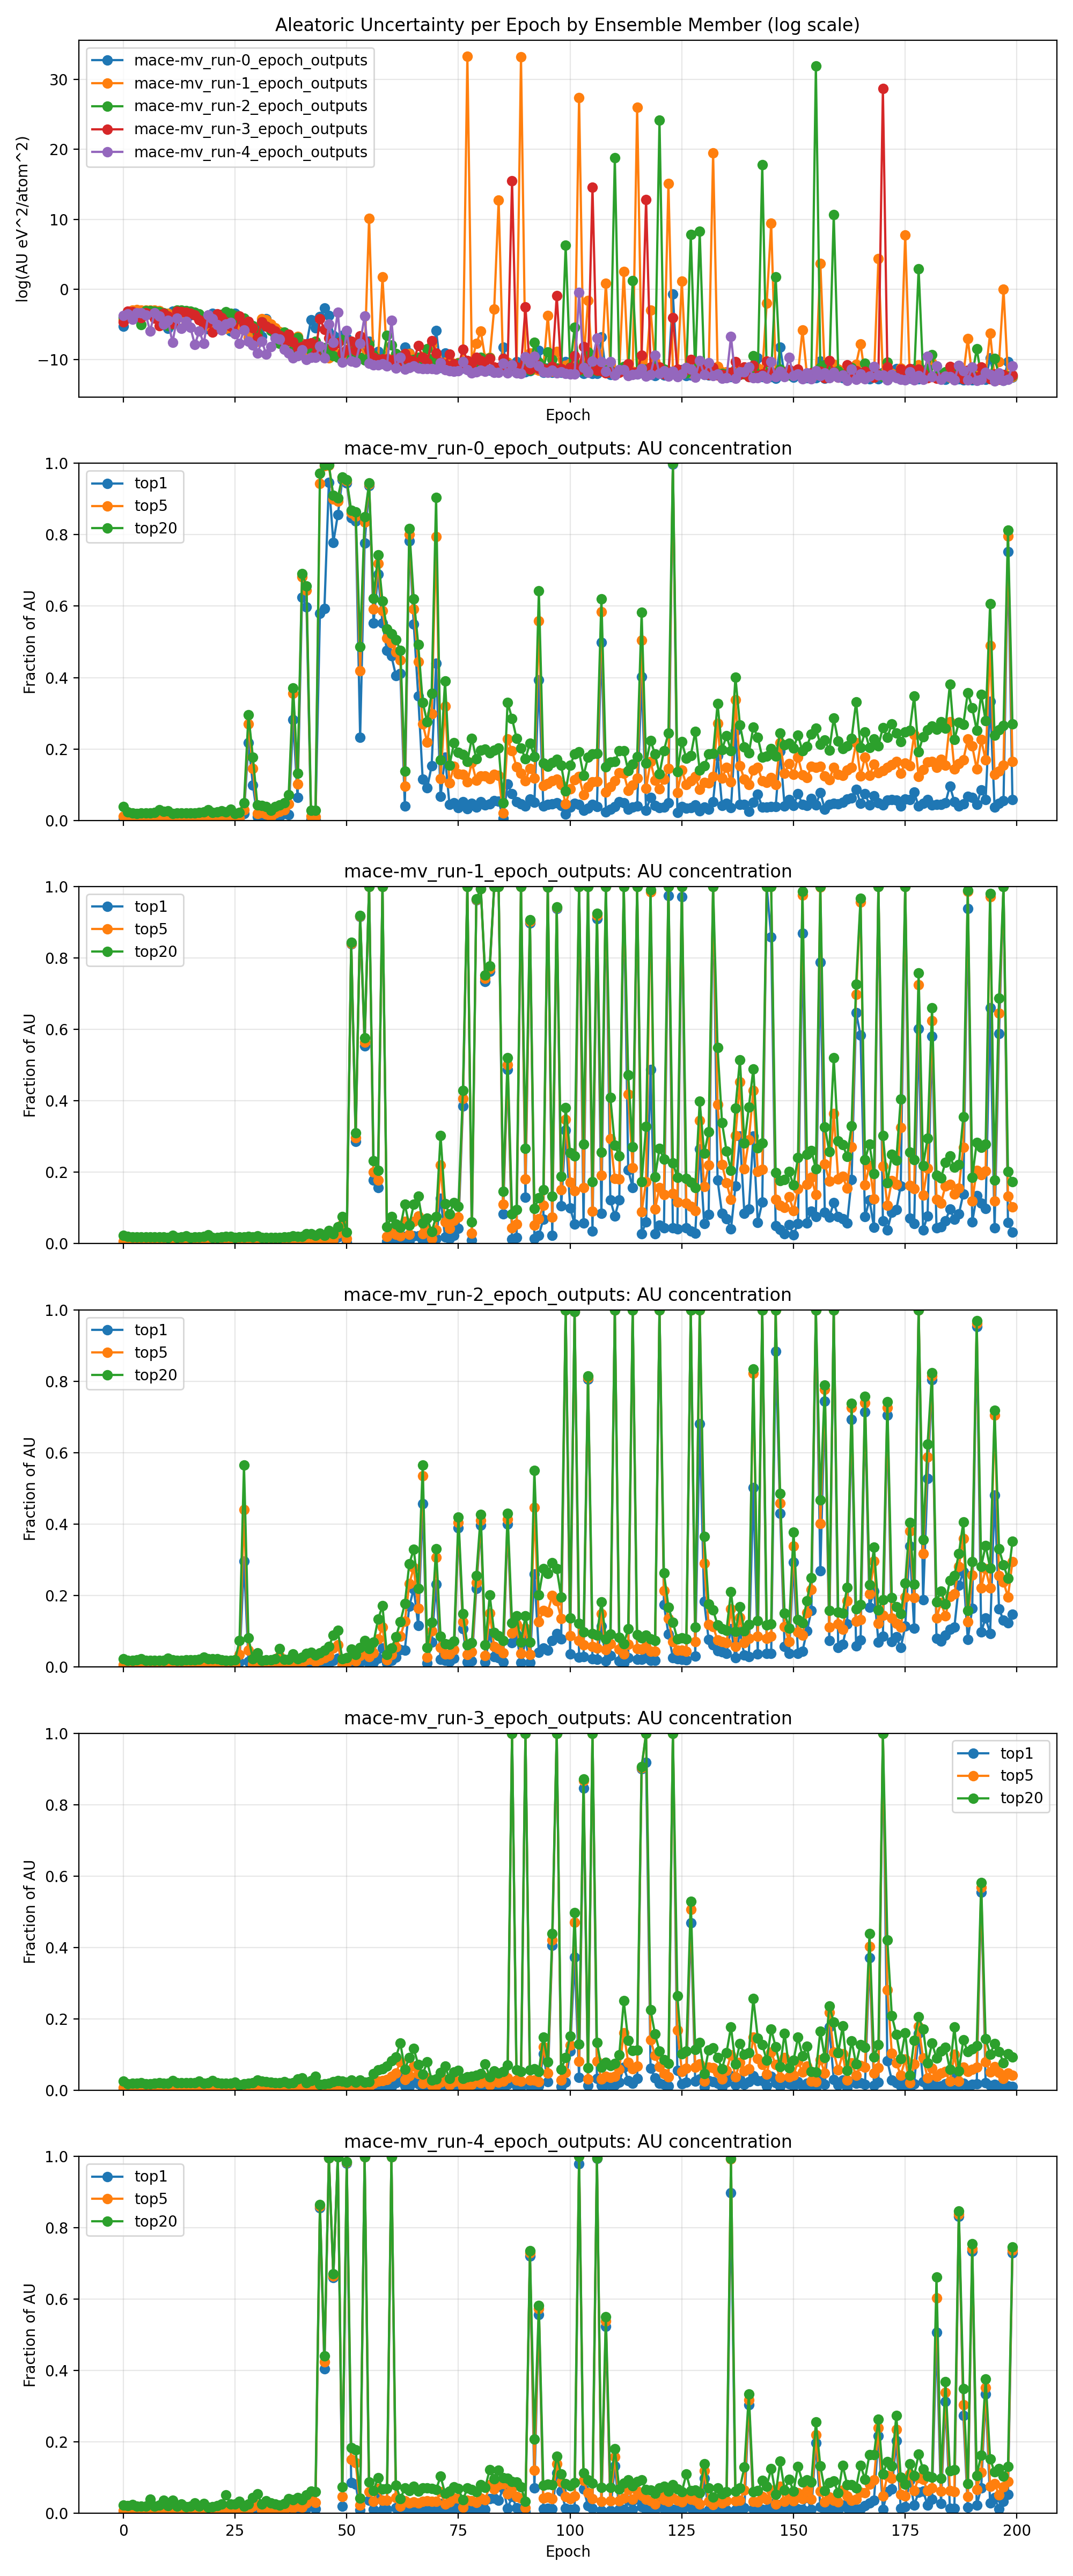

The file beside this chart, header and first rows:
epoch, mace-mv_run-0_epoch_outputs, mace-mv_run-0_epoch_outputs_top1_share, mace-mv_run-0_epoch_outputs_top5_share, mace-mv_run-0_epoch_outputs_top20_share, mace-mv_run-1_epoch_outputs, mace-mv_run-1_epoch_outputs_top1_share, mace-mv_run-1_epoch_outputs_top5_share, mace-mv_run-1_epoch_outputs_top20_share, mace-mv_run-2_epoch_outputs, mace-mv_run-2_epoch_outputs_top1_share, mace-mv_run-2_epoch_outputs_top5_share, mace-mv_run-2_epoch_outputs_top20_share, mace-mv_run-3_epoch_outputs, mace-mv_run-3_epoch_outputs_top1_share, mace-mv_run-3_epoch_outputs_top5_share, mace-mv_run-3_epoch_outputs_top20_share, mace-mv_run-4_epoch_outputs, mace-mv_run-4_epoch_outputs_top1_share, mace-mv_run-4_epoch_outputs_top5_share, mace-mv_run-4_epoch_outputs_top20_share
0, 0.005118, 0.002341, 0.01131, 0.03821, 0.01299, 0.001394, 0.006576, 0.02231, 0.01925, 0.001327, 0.006366, 0.02206, 0.009394, 0.001409, 0.006649, 0.02491, 0.02359, 0.001675, 0.008143, 0.02391
1, 0.01802, 0.001809, 0.008622, 0.02369, 0.01973, 0.001305, 0.006328, 0.02054, 0.03599, 0.001198, 0.005929, 0.01862, 0.04293, 0.001141, 0.005572, 0.01836, 0.03033, 0.001445, 0.007112, 0.02122
2, 0.0364, 0.001488, 0.007201, 0.02002, 0.04968, 0.001151, 0.005729, 0.01838, 0.03565, 0.001205, 0.005967, 0.01869, 0.04008, 0.001152, 0.005609, 0.01857, 0.01413, 0.001939, 0.009302, 0.02477
3, 0.04719, 0.001337, 0.006557, 0.01947, 0.05334, 0.001144, 0.005707, 0.01837, 0.02607, 0.001265, 0.006215, 0.01922, 0.03325, 0.001172, 0.00566, 0.01902, 0.03523, 0.001308, 0.006484, 0.01991
4, 0.04517, 0.001377, 0.006747, 0.01976, 0.05288, 0.001144, 0.005708, 0.01831, 0.006651, 0.001603, 0.007561, 0.02302, 0.01819, 0.001215, 0.005787, 0.02082, 0.0353, 0.001322, 0.006551, 0.0199
5, 0.04263, 0.001427, 0.006982, 0.02013, 0.05218, 0.001144, 0.005709, 0.01825, 0.04895, 0.001172, 0.005803, 0.01837, 0.03619, 0.001171, 0.00568, 0.01808, 0.02641, 0.001492, 0.007406, 0.02064
6, 0.03899, 0.001499, 0.007309, 0.0207, 0.05114, 0.001145, 0.005712, 0.01816, 0.04779, 0.001175, 0.005803, 0.01836, 0.03043, 0.001199, 0.005812, 0.01801, 0.002662, 0.003815, 0.01653, 0.03918
7, 0.03253, 0.001634, 0.007881, 0.02194, 0.04947, 0.001147, 0.005714, 0.01803, 0.04522, 0.00118, 0.005807, 0.01829, 0.01655, 0.001301, 0.006336, 0.01863, 0.03534, 0.001164, 0.005648, 0.01972
8, 0.01412, 0.002348, 0.01029, 0.02906, 0.04605, 0.001144, 0.005692, 0.01779, 0.04184, 0.001181, 0.00579, 0.01814, 0.005717, 0.001431, 0.007027, 0.02022, 0.02199, 0.001454, 0.007015, 0.02361
9, 0.01324, 0.001866, 0.008519, 0.02466, 0.02952, 0.001319, 0.00647, 0.01856, 0.0358, 0.001189, 0.00582, 0.018, 0.03316, 0.001158, 0.00552, 0.019, 0.006828, 0.002356, 0.01108, 0.03692
10, 0.00369, 0.002407, 0.009175, 0.02691, 0.03153, 0.001239, 0.006055, 0.01767, 0.005491, 0.001962, 0.008999, 0.02343, 0.02193, 0.001172, 0.005488, 0.01987, 0.0116, 0.001461, 0.007049, 0.02184
11, 0.04432, 0.001495, 0.007357, 0.01961, 0.008486, 0.002056, 0.009225, 0.02316, 0.006981, 0.001327, 0.006293, 0.01987, 0.007424, 0.001794, 0.007972, 0.02593, 0.0005073, 0.003066, 0.01292, 0.03683
12, 0.0409, 0.001562, 0.007652, 0.02008, 0.0348, 0.001184, 0.00584, 0.01734, 0.05289, 0.001265, 0.006229, 0.01851, 0.04406, 0.001441, 0.007158, 0.02009, 0.0159, 0.001482, 0.007253, 0.02029
13, 0.03782, 0.001612, 0.007838, 0.02035, 0.02301, 0.001396, 0.006775, 0.01894, 0.04997, 0.001314, 0.006464, 0.01875, 0.04232, 0.001448, 0.007197, 0.02003, 0.003829, 0.00208, 0.0102, 0.02551
14, 0.03402, 0.001672, 0.008032, 0.02061, 0.008675, 0.001704, 0.007968, 0.02113, 0.04751, 0.001347, 0.006623, 0.01891, 0.03821, 0.001503, 0.007435, 0.02015, 0.009957, 0.001384, 0.00668, 0.0191
15, 0.02582, 0.00174, 0.008258, 0.02104, 0.03435, 0.00108, 0.005265, 0.01732, 0.0443, 0.001392, 0.006847, 0.01917, 0.03296, 0.001575, 0.007751, 0.02039, 0.004504, 0.001547, 0.007468, 0.02069
16, 0.03513, 0.001372, 0.006648, 0.02024, 0.03296, 0.001108, 0.00542, 0.01788, 0.03919, 0.001475, 0.007281, 0.01974, 0.02528, 0.001698, 0.008304, 0.02115, 0.0003751, 0.003657, 0.01102, 0.0286
17, 0.02219, 0.00136, 0.006465, 0.02197, 0.02326, 0.001195, 0.005871, 0.01869, 0.02968, 0.001649, 0.008105, 0.02082, 0.01277, 0.002078, 0.01015, 0.02495, 0.002631, 0.001498, 0.006348, 0.02033
18, 0.01012, 0.001302, 0.006263, 0.02356, 0.01427, 0.001318, 0.006492, 0.01929, 0.01568, 0.002242, 0.01084, 0.02641, 0.006344, 0.00138, 0.006436, 0.01903, 0.0004354, 0.004285, 0.01036, 0.02796
19, 0.003385, 0.001637, 0.007905, 0.02942, 0.005606, 0.001775, 0.008742, 0.02455, 0.01637, 0.001864, 0.009042, 0.02268, 0.00911, 0.001687, 0.008055, 0.0205, 0.02492, 0.001096, 0.005231, 0.01723
20, 0.03268, 0.001682, 0.007962, 0.02156, 0.01186, 0.001094, 0.005319, 0.0173, 0.01865, 0.001741, 0.008577, 0.02243, 0.002251, 0.002477, 0.01122, 0.02713, 0.01555, 0.001138, 0.005426, 0.01833
21, 0.02322, 0.00182, 0.008453, 0.02365, 0.01807, 0.001142, 0.00558, 0.017, 0.007986, 0.001763, 0.008595, 0.02303, 0.03067, 0.00161, 0.007804, 0.02032, 0.006333, 0.001372, 0.006581, 0.021
22, 0.01389, 0.001735, 0.00805, 0.02593, 0.009263, 0.001268, 0.00622, 0.01782, 0.027, 0.001442, 0.006933, 0.019, 0.01762, 0.001322, 0.006191, 0.01907, 0.002942, 0.002045, 0.009653, 0.02677
23, 0.006381, 0.001608, 0.007505, 0.02282, 0.003786, 0.001492, 0.007343, 0.01994, 0.03986, 0.001175, 0.005652, 0.01802, 0.009285, 0.001231, 0.005825, 0.01908, 0.007173, 0.004749, 0.02035, 0.05207
24, 0.002624, 0.002584, 0.01197, 0.03119, 0.004166, 0.00146, 0.006935, 0.01959, 0.03349, 0.001121, 0.005388, 0.01829, 0.004992, 0.001281, 0.006127, 0.01977, 0.008873, 0.001492, 0.007206, 0.02587
25, 0.03315, 0.001129, 0.005295, 0.01922, 0.01702, 0.0009882, 0.004651, 0.01674, 0.0247, 0.001196, 0.005721, 0.02018, 0.001884, 0.001295, 0.006203, 0.02162, 0.001788, 0.003161, 0.009752, 0.02689
26, 0.02044, 0.0014, 0.006199, 0.02255, 0.006986, 0.001141, 0.005463, 0.01843, 0.01547, 0.01428, 0.03522, 0.07337, 0.02177, 0.0009922, 0.00466, 0.01531, 0.0004529, 0.005732, 0.01347, 0.03421
27, 0.01042, 0.01864, 0.02984, 0.04931, 0.003109, 0.001284, 0.006287, 0.01898, 0.01678, 0.2961, 0.44, 0.566, 0.00723, 0.0009246, 0.004578, 0.01754, 0.002955, 0.001569, 0.006802, 0.02073
28, 0.008464, 0.2176, 0.2703, 0.2951, 0.001005, 0.001883, 0.007146, 0.02039, 0.006446, 0.01501, 0.04593, 0.08066, 0.01053, 0.001319, 0.006205, 0.01966, 0.0006099, 0.003664, 0.009863, 0.02654
29, 0.004498, 0.09855, 0.1456, 0.1764, 0.00175, 0.001254, 0.006159, 0.01884, 0.005508, 0.002008, 0.00773, 0.02244, 0.004032, 0.001495, 0.007181, 0.02135, 0.000363, 0.007658, 0.02056, 0.0443
30, 0.003166, 0.009386, 0.0189, 0.0424, 0.0006016, 0.002223, 0.007328, 0.02119, 0.001889, 0.006639, 0.01863, 0.03849, 0.001044, 0.001977, 0.00942, 0.02813, 0.0001128, 0.01126, 0.02434, 0.05476
31, 0.001194, 0.01009, 0.02136, 0.04091, 0.01553, 0.0009785, 0.004797, 0.01676, 0.009741, 0.001087, 0.005153, 0.01872, 0.009561, 0.001338, 0.006566, 0.0248, 0.0005971, 0.003097, 0.009336, 0.02551
32, 0.01552, 0.004215, 0.01732, 0.03848, 0.01249, 0.001113, 0.005468, 0.01741, 0.005128, 0.001229, 0.005673, 0.01923, 0.005346, 0.001314, 0.006419, 0.0233, 9.236055040131134e-05, 0.005931, 0.01309, 0.03522
33, 0.004183, 0.002335, 0.009947, 0.02823, 0.00691, 0.001142, 0.005605, 0.01727, 0.002767, 0.001999, 0.006731, 0.0198, 0.003687, 0.001326, 0.006485, 0.02203, 0.0002874, 0.004212, 0.01077, 0.02867
34, 0.001685, 0.008367, 0.02077, 0.0386, 0.003988, 0.001162, 0.005712, 0.01719, 0.001375, 0.00342, 0.008551, 0.02262, 0.002507, 0.001224, 0.005984, 0.02104, 0.0009407, 0.002634, 0.01036, 0.02618
35, 0.0008378, 0.00972, 0.02561, 0.04256, 0.002444, 0.001202, 0.005923, 0.01753, 0.0004372, 0.01351, 0.03038, 0.05158, 0.001435, 0.001135, 0.00553, 0.0208, 0.0007901, 0.002333, 0.008003, 0.02276
36, 0.0002898, 0.01838, 0.03008, 0.04832, 0.001459, 0.001269, 0.006189, 0.01804, 0.002158, 0.001421, 0.006799, 0.02101, 0.0005773, 0.001624, 0.006273, 0.02294, 0.0001938, 0.004329, 0.01013, 0.02837
37, 0.0008367, 0.01625, 0.04524, 0.07086, 0.0007489, 0.001711, 0.006818, 0.01896, 0.0006678, 0.002301, 0.007257, 0.02033, 0.001599, 0.001015, 0.004968, 0.01922, 0.0001154, 0.006868, 0.01807, 0.04149
38, 0.0003822, 0.282, 0.3551, 0.3712, 0.0002439, 0.002787, 0.00799, 0.02226, 0.0001624, 0.006404, 0.01705, 0.03609, 0.0005557, 0.001752, 0.006643, 0.02101, 5.6690634708611875e-05, 0.006286, 0.0161, 0.03856
39, 0.0005311, 0.06362, 0.1022, 0.1319, 0.001163, 0.001534, 0.006429, 0.02026, 0.00101, 0.002344, 0.008272, 0.02271, 0.000234, 0.004162, 0.01139, 0.03106, 7.471450559834298e-05, 0.007113, 0.0204, 0.04488
40, 0.0004459, 0.6254, 0.6811, 0.691, 0.0004102, 0.00193, 0.007225, 0.02038, 0.0003352, 0.003882, 0.01153, 0.02723, 0.0002754, 0.003532, 0.01376, 0.03484, 0.0001707, 0.005169, 0.01669, 0.0375
41, 0.0003934, 0.5976, 0.6444, 0.6556, 0.0001246, 0.00348, 0.009938, 0.02699, 0.0002977, 0.005208, 0.0192, 0.03781, 0.0004078, 0.001766, 0.006455, 0.02045, 4.3725202027859264e-05, 0.01444, 0.02907, 0.05122
42, 0.01299, 0.002599, 0.01078, 0.02862, 0.0001601, 0.003318, 0.01024, 0.02686, 0.0001692, 0.006126, 0.02033, 0.04018, 0.000487, 0.002806, 0.01016, 0.02728, 6.139994396854977e-05, 0.02136, 0.03831, 0.06181
43, 0.004145, 0.0022, 0.009461, 0.02787, 0.0003271, 0.002371, 0.007856, 0.02299, 0.0005987, 0.004072, 0.01565, 0.03243, 9.893872324162194e-05, 0.005576, 0.01541, 0.03878, 5.829335443482256e-05, 0.01229, 0.03142, 0.06102
44, 0.01984, 0.58, 0.9441, 0.9724, 0.0001237, 0.003511, 0.01152, 0.02907, 0.0001847, 0.005713, 0.0199, 0.03905, 0.0156, 0.001184, 0.005283, 0.01625, 0.0003119, 0.856, 0.8602, 0.8644
45, 0.06819, 0.5924, 0.9934, 0.9966, 0.0001809, 0.002097, 0.008031, 0.02324, 0.0002357, 0.007433, 0.02546, 0.0459, 0.003223, 0.001353, 0.00573, 0.01826, 5.725137465177608e-05, 0.4058, 0.4239, 0.4406
46, 0.02406, 0.9468, 0.9947, 0.9956, 5.49584696655653e-05, 0.004264, 0.01517, 0.03615, 0.0001115, 0.01001, 0.03197, 0.0569, 0.0009709, 0.001418, 0.006322, 0.01965, 0.0069, 0.9955, 0.9958, 0.9959
47, 0.001406, 0.7788, 0.8994, 0.9106, 0.0001248, 0.003068, 0.01093, 0.02781, 7.491933071368856e-05, 0.01752, 0.05219, 0.08831, 0.0003229, 0.001991, 0.008243, 0.02377, 0.0005325, 0.6608, 0.6645, 0.6705
48, 0.0008979, 0.8557, 0.8941, 0.9035, 0.0001012, 0.01873, 0.02957, 0.04662, 5.9694019233678284e-05, 0.02366, 0.06169, 0.1017, 0.0004798, 0.002931, 0.01047, 0.02599, 0.03878, 0.9993, 0.9994, 0.9994
49, 0.001365, 0.9536, 0.9599, 0.9618, 4.6718492299773344e-05, 0.03988, 0.05386, 0.0754, 0.0007451, 0.001654, 0.006781, 0.02273, 0.0001148, 0.002969, 0.009097, 0.02504, 2.9567572082043203e-05, 0.01995, 0.048, 0.07508
50, 0.0009491, 0.9453, 0.9509, 0.9532, 8.123528621798573e-05, 0.003607, 0.01381, 0.03264, 0.0001831, 0.003517, 0.01078, 0.02554, 0.0001796, 0.00294, 0.007947, 0.02289, 0.002695, 0.9815, 0.9845, 0.9853
51, 0.0005363, 0.847, 0.8609, 0.8685, 0.0003664, 0.8392, 0.841, 0.8439, 5.4422454006271456e-05, 0.01043, 0.02707, 0.0496, 0.0006056, 0.002709, 0.009572, 0.02861, 3.4808164032138454e-05, 0.08661, 0.1511, 0.1837
52, 0.0004469, 0.8384, 0.8525, 0.8632, 7.7651786707981e-05, 0.2864, 0.2961, 0.31, 0.0001894, 0.005536, 0.01649, 0.03419, 0.0001608, 0.002737, 0.008552, 0.02289, 2.984442378370587e-05, 0.08114, 0.1423, 0.1786
53, 0.0002909, 0.233, 0.419, 0.4872, 0.0004149, 0.9161, 0.9176, 0.9195, 5.937831481889586e-05, 0.01303, 0.03119, 0.05442, 0.001272, 0.002765, 0.009989, 0.02746, 0.0004468, 0.009045, 0.02378, 0.0425
54, 0.0006472, 0.7762, 0.8347, 0.8497, 6.613883020710466e-05, 0.5539, 0.5637, 0.5769, 4.031171980766145e-05, 0.01795, 0.0432, 0.07426, 0.0005928, 0.001812, 0.00738, 0.02158, 0.02243, 0.9985, 0.9986, 0.9986
55, 0.0006064, 0.9371, 0.9417, 0.9451, 26066, 1, 1, 1, 0.0003926, 0.01099, 0.02832, 0.0514, 0.0001736, 0.002511, 0.008397, 0.02397, 2.576481335211881e-05, 0.03624, 0.06052, 0.08775
56, 0.0001063, 0.5528, 0.5923, 0.6221, 2.9886889255775585e-05, 0.1772, 0.201, 0.2326, 8.411427046831313e-05, 0.01217, 0.0385, 0.06844, 6.041701105855002e-05, 0.005443, 0.0192, 0.04577, 2.0894295977621145e-05, 0.01071, 0.03404, 0.06408
57, 0.0001381, 0.6887, 0.7197, 0.7429, 3.9220432227930084e-05, 0.1563, 0.1776, 0.2047, 4.7618273125801005e-05, 0.02445, 0.07756, 0.1332, 4.524802054778013e-05, 0.006063, 0.02523, 0.0564, 2.0391766502403803e-05, 0.04275, 0.0698, 0.09985
58, 8.251160370680718e-05, 0.5526, 0.5874, 0.6139, 5.793, 1, 1, 1, 3.5981652555509154e-05, 0.05259, 0.1112, 0.1709, 4.947476461709988e-05, 0.007586, 0.02606, 0.05905, 2.4611923859753732e-05, 0.01013, 0.03641, 0.06847
59, 5.079848041270616e-05, 0.4759, 0.5098, 0.5356, 5.809096452660079e-05, 0.006793, 0.01935, 0.0478, 0.00145, 0.01088, 0.02001, 0.03391, 4.947440494333153e-05, 0.007756, 0.02993, 0.06769, 1.7379972272249294e-05, 0.01075, 0.03723, 0.06989
... 140 more rows
